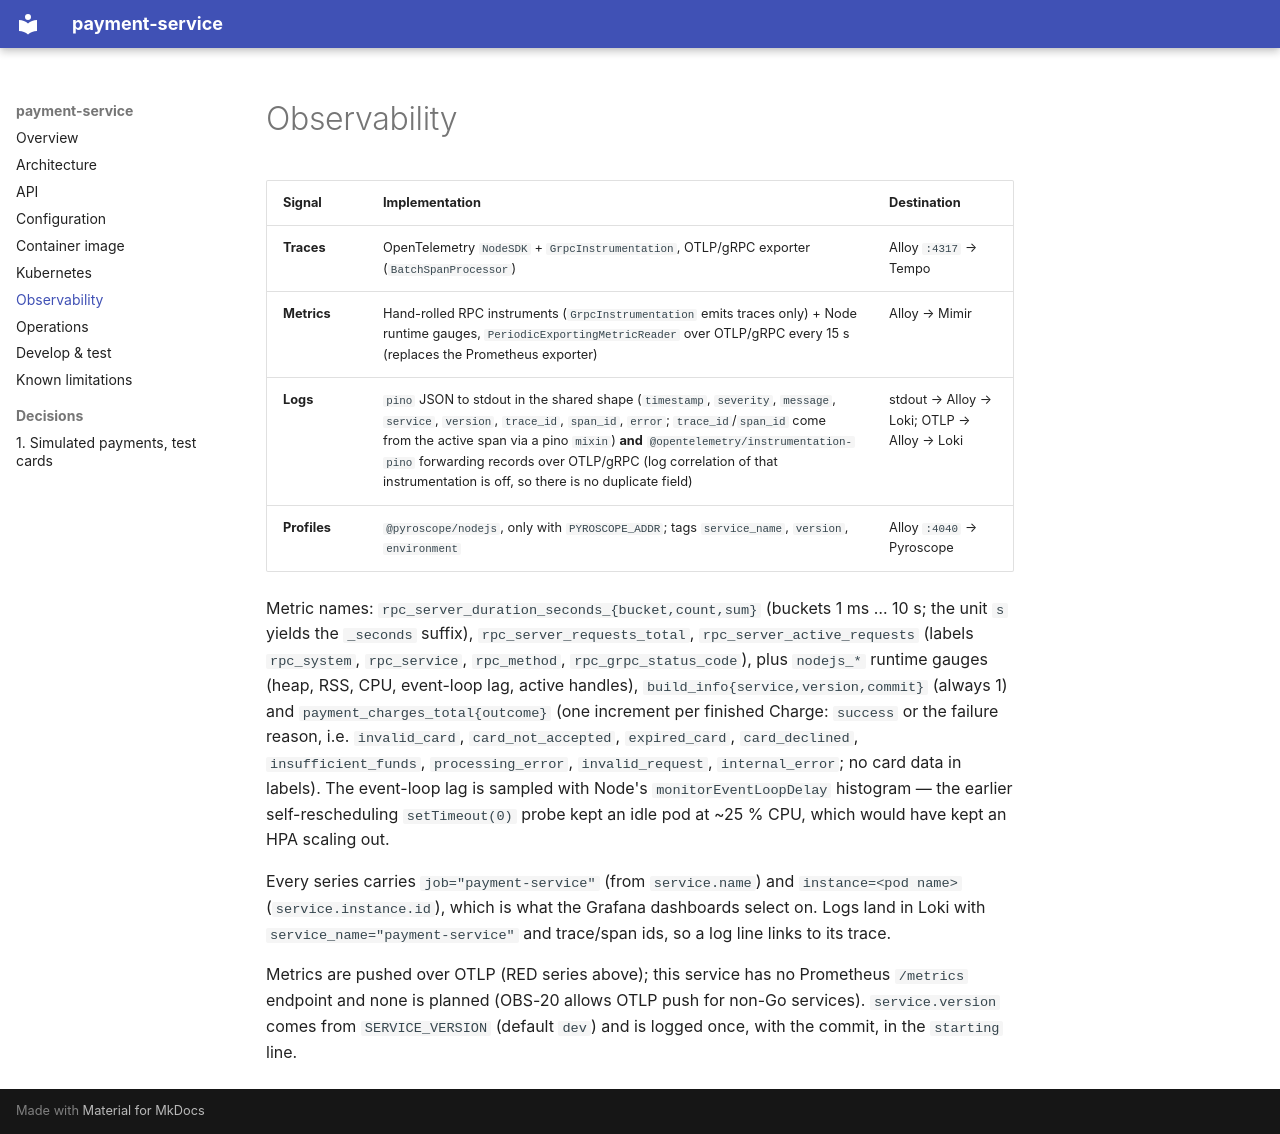

repository: platform-boutique/app-payment-service · page: observability/index.html · generator: mkdocs

# Observability

| Signal | Implementation | Destination |
|---|---|---|
| **Traces** | OpenTelemetry `NodeSDK` + `GrpcInstrumentation`, OTLP/gRPC exporter (`BatchSpanProcessor`) | Alloy `:4317` → Tempo |
| **Metrics** | Hand-rolled RPC instruments (`GrpcInstrumentation` emits traces only) + Node runtime gauges, `PeriodicExportingMetricReader` over OTLP/gRPC every 15 s (replaces the Prometheus exporter) | Alloy → Mimir |
| **Logs** | `pino` JSON to stdout in the shared shape (`timestamp`, `severity`, `message`, `service`, `version`, `trace_id`, `span_id`, `error`; `trace_id`/`span_id` come from the active span via a pino `mixin`) **and** `@opentelemetry/instrumentation-pino` forwarding records over OTLP/gRPC (log correlation of that instrumentation is off, so there is no duplicate field) | stdout → Alloy → Loki; OTLP → Alloy → Loki |
| **Profiles** | `@pyroscope/nodejs`, only with `PYROSCOPE_ADDR`; tags `service_name`, `version`, `environment` | Alloy `:4040` → Pyroscope |

Metric names: `rpc_server_duration_seconds_{bucket,count,sum}` (buckets 1 ms … 10 s; the unit `s` yields the `_seconds` suffix), `rpc_server_requests_total`, `rpc_server_active_requests` (labels `rpc_system`, `rpc_service`, `rpc_method`, `rpc_grpc_status_code`), plus `nodejs_*` runtime gauges (heap, RSS, CPU, event-loop lag, active handles), `build_info{service,version,commit}` (always 1) and `payment_charges_total{outcome}` (one increment per finished Charge: `success` or the failure reason, i.e. `invalid_card`, `card_not_accepted`, `expired_card`, `card_declined`, `insufficient_funds`, `processing_error`, `invalid_request`, `internal_error`; no card data in labels). The event-loop lag is sampled with Node's `monitorEventLoopDelay` histogram — the earlier self-rescheduling `setTimeout(0)` probe kept an idle pod at ~25 % CPU, which would have kept an HPA scaling out.

Every series carries `job="payment-service"` (from `service.name`) and `instance=<pod name>` (`service.instance.id`), which is what the Grafana dashboards select on. Logs land in Loki with `service_name="payment-service"` and trace/span ids, so a log line links to its trace.

Metrics are pushed over OTLP (RED series above); this service has no Prometheus `/metrics` endpoint and none is planned (OBS-20 allows OTLP push for non-Go services). `service.version` comes from `SERVICE_VERSION` (default `dev`) and is logged once, with the commit, in the `starting` line.
